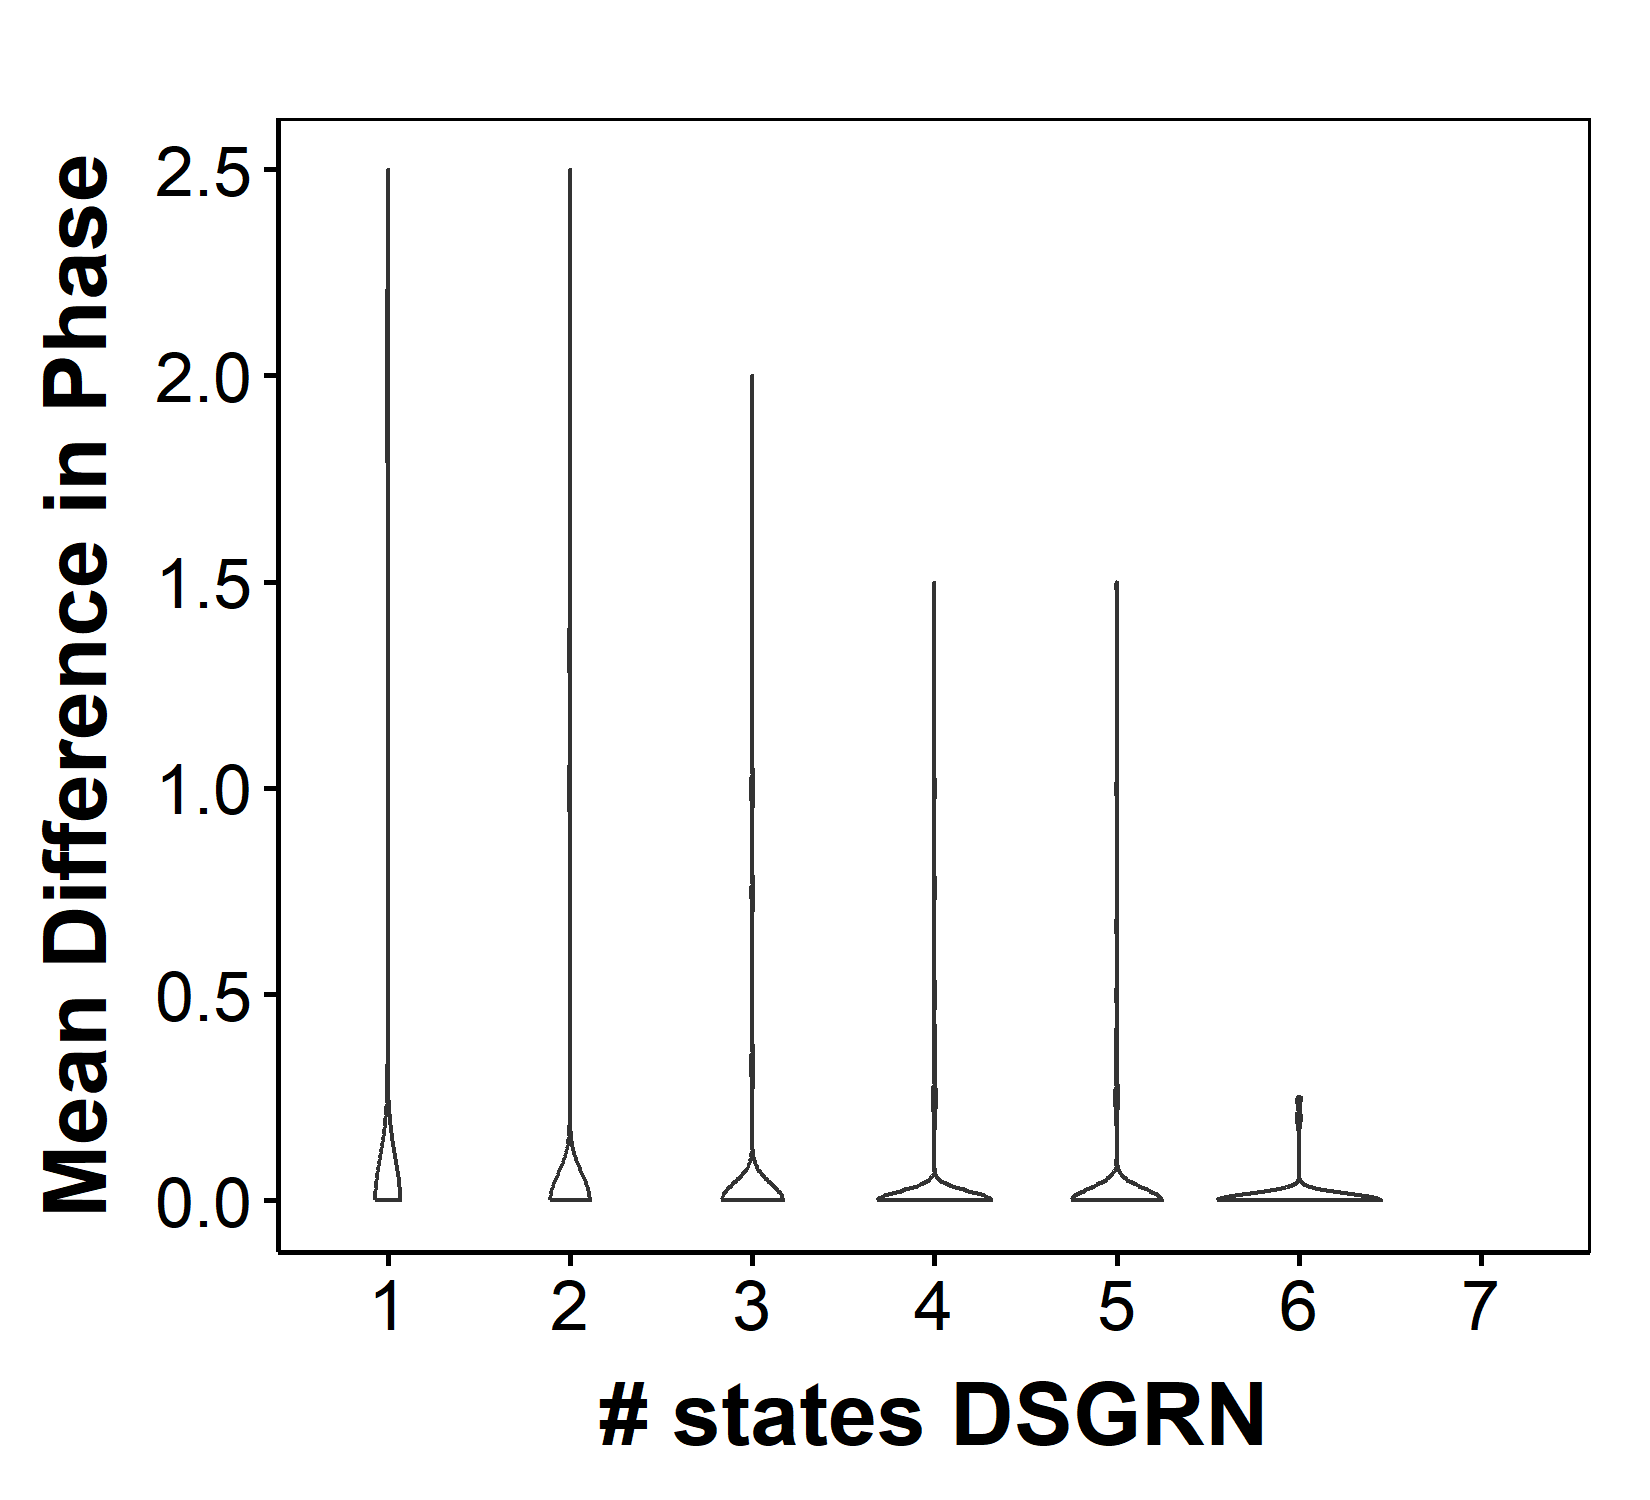

The file beside this chart, header and first rows:
parIndex, Phase, DSGRNPhase, nStateRac, nStateDSGRN, Compare
1, 0010-0013-0313, 0010-0013-0313, 3, 3, 1
2, 0300-0303-1010, 0200-0300-0303-1003-1010, 3, 5, 1
3, 0303-1010, 0303-1010, 2, 2, 1
4, 1003-1010-1303, 1003-1010-1303, 3, 3, 1
5, 0300-0303-1010-1013, 0210-0300-0303-1010-1013, 4, 5, 1
6, 0300-0303-1003-1010, 0300-0303-1003-1010, 4, 4, 1
7, 1010, 0300-1010, 1, 2, 1
8, 0300-1010, 0300-1010, 2, 2, 1
9, 0300-0303-1010-1013, 0300-0303-1010-1013, 4, 4, 1
10, 0303-1010-1013, 0303-1010-1013, 3, 3, 1
11, 1010, 1010, 1, 1, 1
12, 1010, 0310-1010, 1, 2, 1
13, 1010, 0300-1010, 1, 2, 1
14, 0010-0300-0303, 0010-0300-0303, 3, 3, 1
15, 0300-1010-1200, 0300-0303-1010-1200, 3, 4, 1
16, 0303-0310-1010-1013, 0303-0310-1010-1013, 4, 4, 1
17, 1010-1013-1303, 1010-1013-1303, 3, 3, 1
18, 0310-1010, 0310-1010, 2, 2, 1
19, 1010-1013-1313, 1010-1013, 3, 2, 0.6667
20, 1010-1011-1300-1301, 1010-1011-1300-1301, 4, 4, 1
21, 0300-0301-1010-1011-1100, 0300-0301-1010-1011, 5, 4, 0.8
22, 1010-1300-1303, 1010-1300-1303, 3, 3, 1
23, 0300-0303-1003-1010, 0300-0303-1003-1010, 4, 4, 1
24, 0303-1003, 0303-1003, 2, 2, 1
25, 1010, 1010, 1, 1, 1
26, 1010-1300, 1010-1300, 2, 2, 1
27, 0303-0310-1010-1013, 0303-0310-1003-1010-1103, 4, 5, 0.75
28, 1003-1010-1303, 1003-1010-1303, 3, 3, 1
29, 0300-0302-1002-1010, 0300-0302-1002-1010, 4, 4, 1
30, 1010-1103-1303, 1010-1103-1303, 3, 3, 1
31, 0111-0301-0303, 0111-0301-0303, 3, 3, 1
32, 1013-1303, -1, 2, 2, 0
33, 0013-0313, 0010-0013-0313, 2, 3, 1
34, 0300-1010, 0300-1010, 2, 2, 1
35, 0303-0310-1010-1013, 0303-0310-1010-1013, 4, 4, 1
36, 0210-0300-0303-1010, 0300-0303-1010, 4, 3, 0.75
37, 0310-0311-1010, 0310-0311-1010-1011, 3, 4, 1
38, 1010-1011-1310-1311, 1010-1011-1210-1211, 4, 4, 0.5
39, 0013-0303, 0013-0303, 2, 2, 1
40, 0303-1003, 0303-1003, 2, 2, 1
41, 1010, 1010, 1, 1, 1
42, 0301-0303-1011, 0301-0303-1001-1003, 3, 4, 0.6667
43, 0313-1010-1013, 0313-1010-1013, 3, 3, 1
44, 0310-1010, 1010-1011, 2, 2, 0.5
45, 0300-0303-1000, 0300-0303-1000, 3, 3, 1
46, 0303-1010-1013, 0303-1010-1013, 3, 3, 1
47, 0303-1010-1013, 0303-1010-1013, 3, 3, 1
48, 0010-0303, 0010-0303, 2, 2, 1
49, 0300-0303-0310-1110, 0300-0303-1010-1013-1113, 4, 5, 0.5
50, 0300-0302-1010-1012, 0300-0302-1010-1012, 4, 4, 1
51, 1010-1303, 1010-1303, 2, 2, 1
52, 1010, 1010, 1, 1, 1
53, 1010-1013-1303, 1010-1013-1303, 3, 3, 1
54, 0000-0303, 0000-0300-0303, 2, 3, 1
55, 0303-1010, 0303-1010, 2, 2, 1
56, 0010-0303, 0010-0013-0303, 2, 3, 1
57, 0303, 0303, 1, 1, 1
58, 0300-1010, 0300-0303-1010, 2, 3, 1
59, 0300-0303-1010-1013-1103, 0300-0303-1010-1013-1103, 5, 5, 1
60, 0301-0303-1011-1013, 0301-0303-1011-1013, 4, 4, 1
... 9,940 more rows
